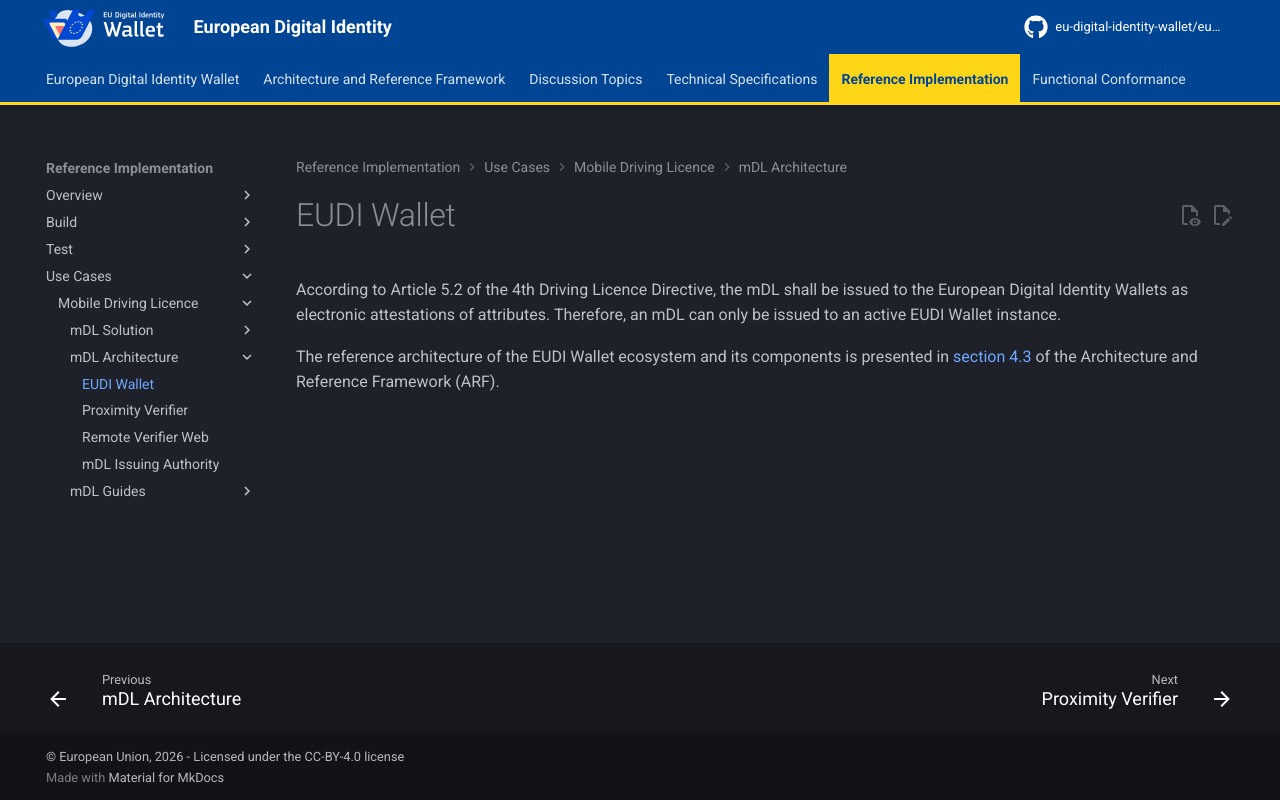

repository: eu-digital-identity-wallet/eudi-docs-site · page: latest/use-cases/mobile-driving-license/mdl-architecture/eudi-wallet/index.html · generator: mkdocs

# EUDI Wallet
According to Article 5.2 of the 4th Driving Licence Directive, the mDL shall be issued to the European Digital Identity Wallets as electronic attestations of attributes. Therefore, an mDL can only be issued to an active EUDI Wallet instance. 

The reference architecture of the EUDI Wallet ecosystem and its components is presented in [section 4.3](https://eu-digital-identity-wallet.github.io/eudi-doc-architecture-and-reference-framework/latest/architecture-and-reference-framework-main/#43-reference-architecture) of the Architecture and Reference Framework (ARF).
